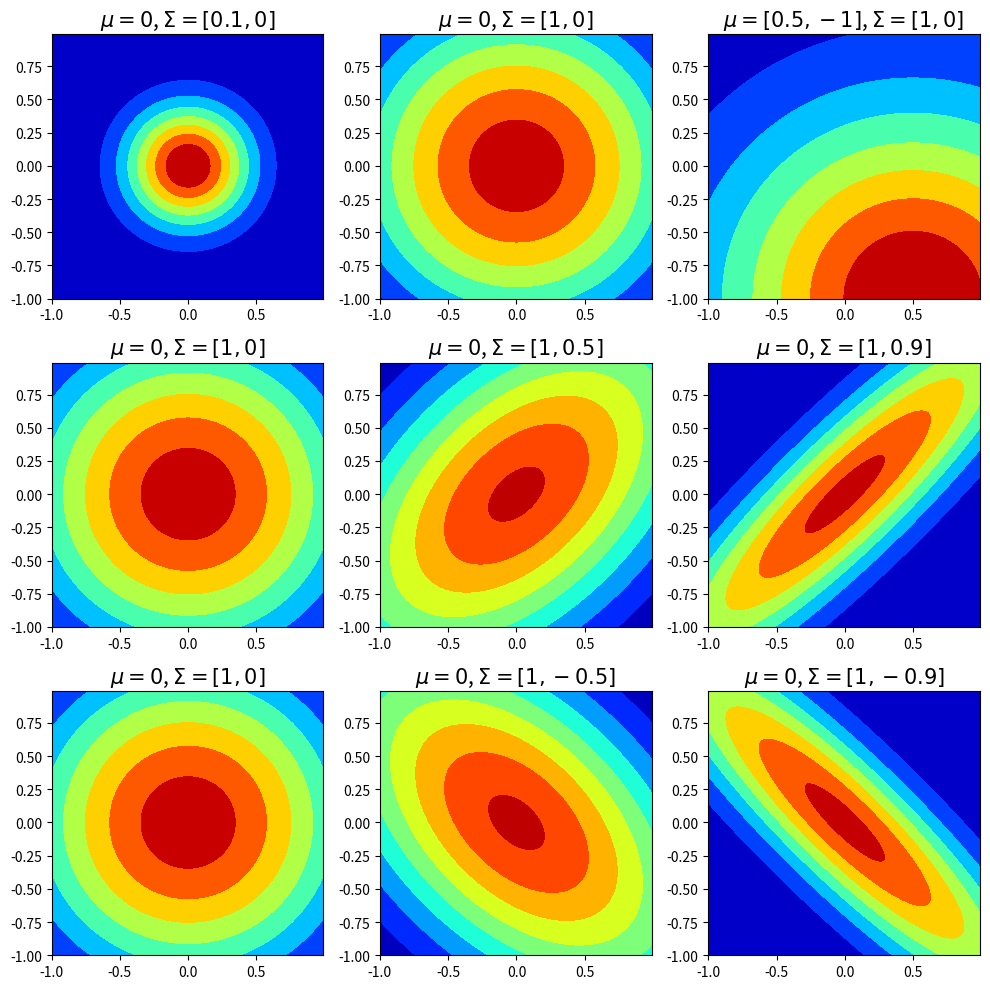

This chart was generated by the following Python code:
#!/usr/bin/env python 
# -*- coding: utf-8 -*-

'''
[redacted]
Aprendizaje No Supervisado: Distancia Mahalanobis y Cov.
'''

from scipy.stats import multivariate_normal
from matplotlib import pyplot as plt
import numpy as np

def ejemplos_distribuciones_normales():
    x, y = np.mgrid[-1:1:0.01, -1:1:0.01]
    posicion = np.dstack((x,y))
    
    rv1 = multivariate_normal(mean=[0, 0], cov=[[0.1, 0],[0, 0.1]])
    rv2 = multivariate_normal(mean=[0, 0], cov=[[1, 0],[0, 1]])
    rv3 = multivariate_normal(mean=[0.5, -1], cov=[[1, 0],[0, 1]])
    
    rv4 = multivariate_normal(mean=[0, 0], cov=[[1, 0],[0, 1]])
    rv5 = multivariate_normal(mean=[0, 0], cov=[[1, 0.5],[0.5, 1]])
    rv6 = multivariate_normal(mean=[0, 0], cov=[[1, 0.9],[0.9, 1]])
       
    rv7 = multivariate_normal(mean=[0, 0], cov=[[1, 0],[0, 1]])
    rv8 = multivariate_normal(mean=[0, 0], cov=[[1, -0.5],[-0.5, 1]])
    rv9 = multivariate_normal(mean=[0, 0], cov=[[1, -0.9],[-0.9, 1]])    
        
    fig, ([ax1,ax2,ax3],[ax4,ax5,ax6],[ax7,ax8,ax9]) = plt.subplots(3, 3, figsize=(10,10))
    
    # Primera Fila
    ax1.contourf(x, y, rv1.pdf(posicion), cmap='jet')
    ax1.set_title('$\mu=0$, $\Sigma=[0.1, 0]$', fontsize=15)
    ax2.contourf(x, y, rv2.pdf(posicion), cmap='jet')
    ax2.set_title('$\mu=0$, $\Sigma=[1, 0]$', fontsize=15)
    ax3.contourf(x, y, rv3.pdf(posicion), cmap='jet')
    ax3.set_title('$\mu=[0.5, -1]$, $\Sigma=[1, 0]$', fontsize=15)
    
    # Segunda Fila 
    ax4.contourf(x, y, rv4.pdf(posicion), cmap='jet')
    ax4.set_title('$\mu=0$, $\Sigma=[1, 0]$', fontsize=15)
    ax5.contourf(x, y, rv5.pdf(posicion), cmap='jet')
    ax5.set_title('$\mu=0$, $\Sigma=[1, 0.5]$', fontsize=15)
    ax6.contourf(x, y, rv6.pdf(posicion), cmap='jet')
    ax6.set_title('$\mu=0$, $\Sigma=[1, 0.9]$', fontsize=15)
    
    # Tercera Fila 
    ax7.contourf(x, y, rv7.pdf(posicion), cmap='jet')
    ax7.set_title('$\mu=0$, $\Sigma=[1, 0]$', fontsize=15)
    ax8.contourf(x, y, rv8.pdf(posicion), cmap='jet')
    ax8.set_title('$\mu=0$, $\Sigma=[1, -0.5]$', fontsize=15)
    ax9.contourf(x, y, rv9.pdf(posicion), cmap='jet')
    ax9.set_title('$\mu=0$, $\Sigma=[1, -0.9]$', fontsize=15)
    plt.tight_layout()
    plt.show()

ejemplos_distribuciones_normales()

